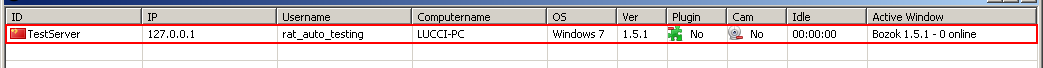
Workflow: Keylogger

Step 1: click on the list item 'TestServer' in window 'Bozok 1.5.1 - 1 online' (bozok.exe)

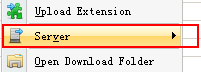
Step 2: click on the menu item (bozok.exe)